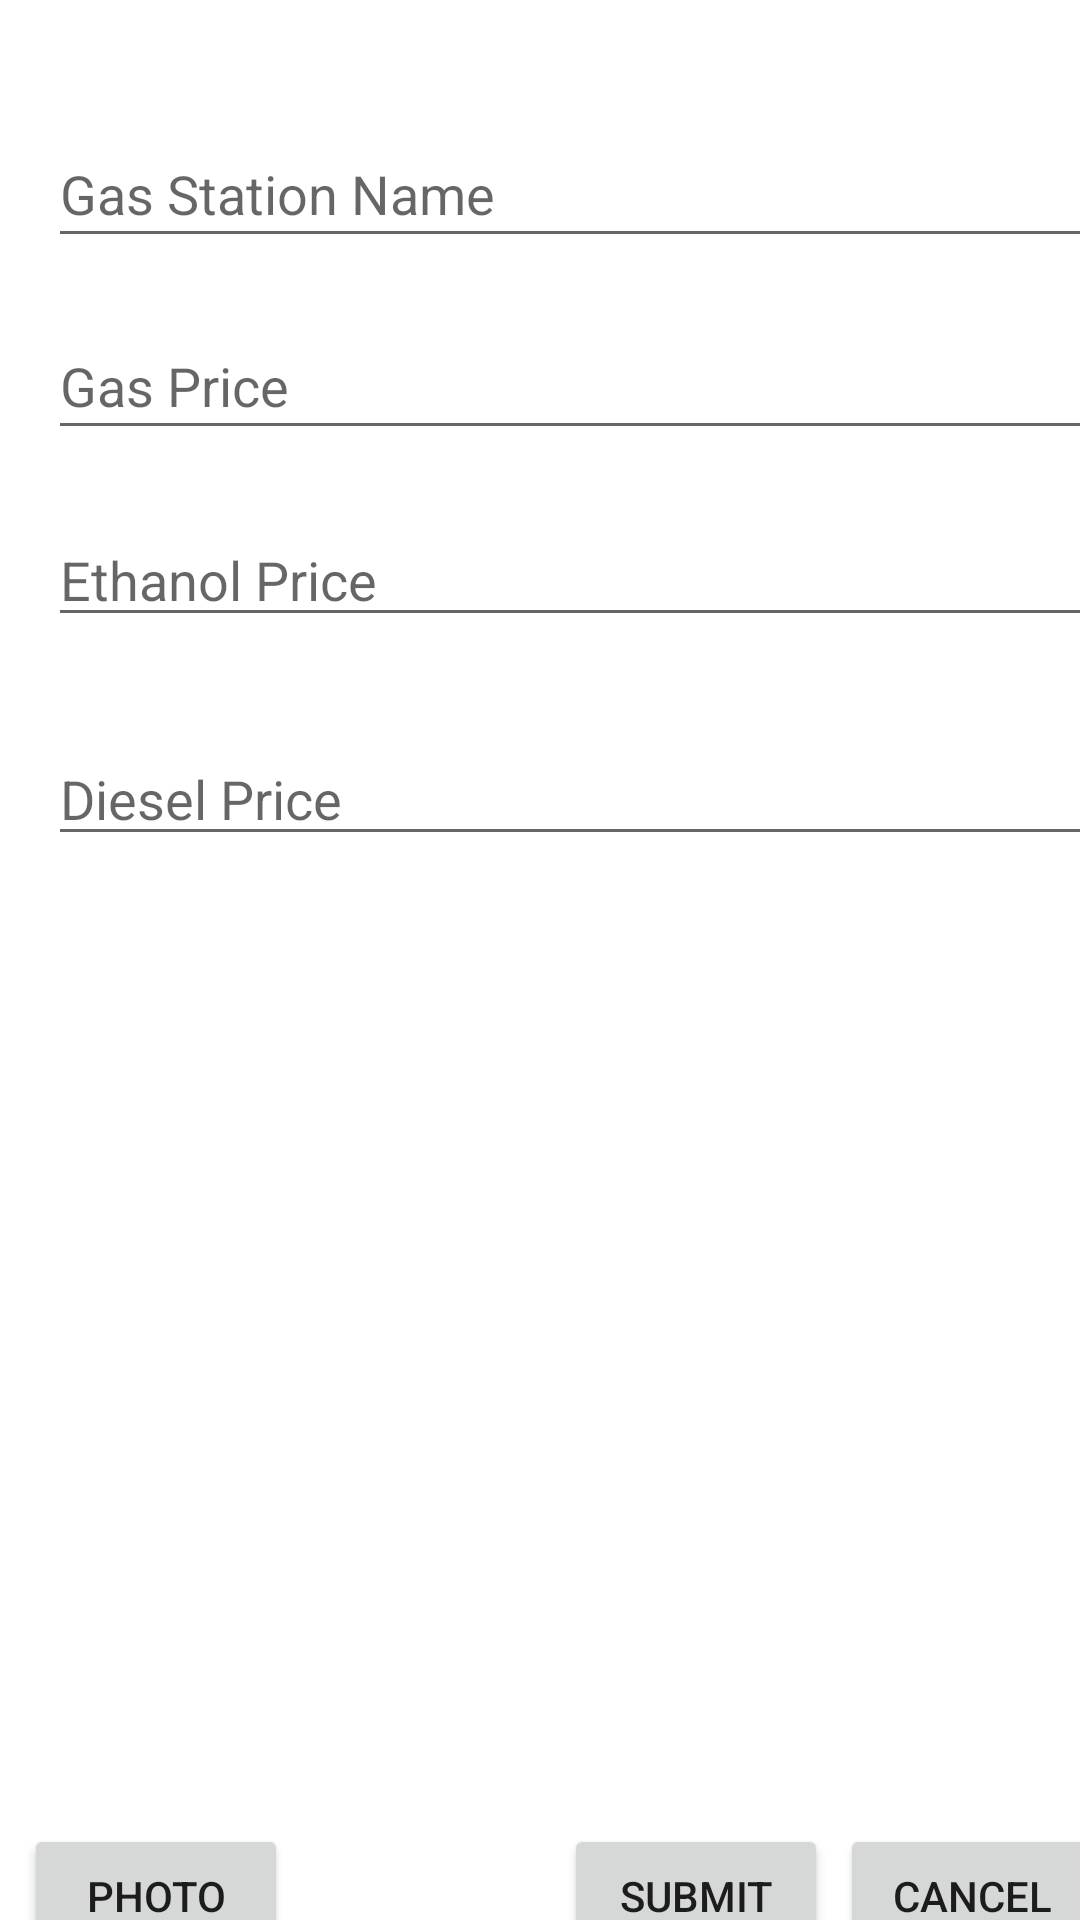

Here is an Android app screen rendered from its layout file. Give the layout XML and the strings, colors and styles it references.
<!-- AndroidManifest.xml: application theme Theme.CheapGasFinder -->
<!-- res/layout/possition_sheet.xml -->
<?xml version="1.0" encoding="utf-8"?>
<androidx.constraintlayout.widget.ConstraintLayout xmlns:android="http://schemas.android.com/apk/res/android"
    xmlns:app="http://schemas.android.com/apk/res-auto"
    xmlns:tools="http://schemas.android.com/tools"
    android:layout_width="match_parent"
    android:layout_height="match_parent">

    <EditText
        android:id="@+id/nameField"
        android:layout_width="378dp"
        android:layout_height="46dp"
        android:layout_marginStart="16dp"
        android:layout_marginTop="40dp"
        android:ems="10"
        android:hint="Gas Station Name"
        android:inputType="textPersonName"
        app:layout_constraintStart_toStartOf="parent"
        app:layout_constraintTop_toTopOf="parent" />

    <EditText
        android:id="@+id/priceGasField"
        android:layout_width="378dp"
        android:layout_height="46dp"
        android:layout_marginStart="16dp"
        android:layout_marginTop="104dp"
        android:ems="10"
        android:hint="Gas Price"
        android:inputType="number|numberDecimal"
        app:layout_constraintStart_toStartOf="parent"
        app:layout_constraintTop_toTopOf="parent" />

    <Button
        android:id="@+id/okButton"
        android:layout_width="wrap_content"
        android:layout_height="wrap_content"
        android:layout_marginStart="188dp"
        android:layout_marginTop="608dp"
        android:text="Submit"
        app:layout_constraintStart_toStartOf="parent"
        app:layout_constraintTop_toTopOf="parent" />

    <Button
        android:id="@+id/cancelButton"
        android:layout_width="wrap_content"
        android:layout_height="wrap_content"
        android:layout_marginStart="280dp"
        android:layout_marginTop="608dp"
        android:text="Cancel"
        app:layout_constraintStart_toStartOf="parent"
        app:layout_constraintTop_toTopOf="parent" />

    <ListView
        android:id="@+id/list"
        android:layout_width="404dp"
        android:layout_height="307dp"
        android:layout_marginTop="296dp"
        app:layout_constraintStart_toStartOf="parent"
        app:layout_constraintTop_toTopOf="parent" />

    <Button
        android:id="@+id/imageButton"
        android:layout_width="wrap_content"
        android:layout_height="wrap_content"
        android:layout_marginStart="8dp"
        android:layout_marginTop="608dp"
        android:text="Photo"
        app:layout_constraintStart_toStartOf="parent"
        app:layout_constraintTop_toTopOf="parent" />

    <EditText
        android:id="@+id/priceAlcoolField"
        android:layout_width="378dp"
        android:layout_height="wrap_content"
        android:layout_marginStart="16dp"
        android:layout_marginTop="171dp"
        android:ems="10"
        android:hint="Ethanol Price"
        android:inputType="number|numberDecimal"
        app:layout_constraintStart_toStartOf="parent"
        app:layout_constraintTop_toTopOf="parent" />

    <EditText
        android:id="@+id/priceDieselField"
        android:layout_width="378dp"
        android:layout_height="wrap_content"
        android:layout_marginStart="16dp"
        android:layout_marginTop="244dp"
        android:ems="10"
        android:inputType="numberDecimal"
        android:hint="Diesel Price"
        app:layout_constraintStart_toStartOf="parent"
        app:layout_constraintTop_toTopOf="parent" />

</androidx.constraintlayout.widget.ConstraintLayout>
<!-- resources referenced by this layout -->
<resources>
  <style name="Theme.CheapGasFinder" parent="Theme.MaterialComponents.DayNight.NoActionBar">
          
          <item name="colorPrimary">@color/purple_500</item>
          <item name="colorPrimaryVariant">@color/purple_700</item>
          <item name="colorOnPrimary">@color/white</item>
          
          <item name="colorSecondary">@color/teal_200</item>
          <item name="colorSecondaryVariant">@color/teal_700</item>
          <item name="colorOnSecondary">@color/black</item>
          
          <item name="android:statusBarColor" tools:targetApi="l">?attr/colorPrimaryVariant</item>
          
      </style>
  <!-- not gathered from this repository: default colours our renderer supplied (Android Studio template values) -->
  <color name="purple_500">#FF6200EE</color>
  <color name="purple_700">#FF3700B3</color>
  <color name="teal_200">#FF03DAC5</color>
  <color name="teal_700">#FF018786</color>
  <color name="black">#FF000000</color>
  <color name="white">#FFFFFFFF</color>
</resources>
